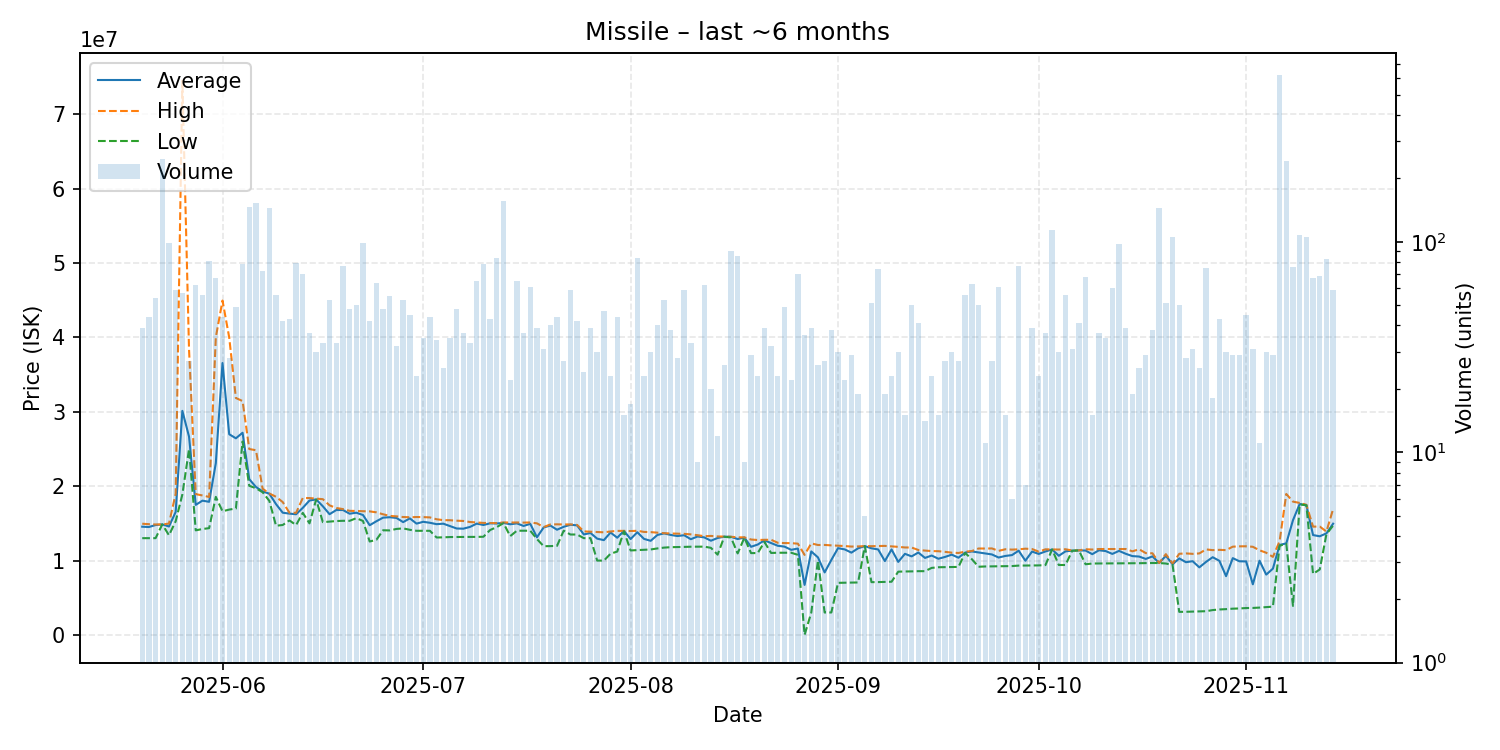

The table this chart was drawn from, first rows:
date, average, highest, lowest, order_count, volume
2025-05-20, 14550256, 14950000, 13010000, 18, 39
2025-05-21, 14507500, 14890000, 13010000, 20, 44
2025-05-22, 14774630, 14850000, 13010000, 20, 54
2025-05-23, 14860000, 14860000, 14860000, 13, 246
2025-05-24, 14576162, 14970000, 13400000, 38, 99
2025-05-25, 16533898, 18980000, 15280000, 28, 59
2025-05-26, 30120877, 74500000, 18880000, 22, 57
2025-05-27, 26647407, 38290000, 24990000, 15, 27
2025-05-28, 17484194, 18930000, 14060000, 23, 62
2025-05-29, 18051429, 18750000, 14240000, 23, 56
2025-05-30, 17896790, 18550000, 14355000, 24, 81
2025-05-31, 23093881, 40000000, 18560000, 25, 67
2025-06-01, 36550682, 44950000, 16620000, 21, 44
2025-06-02, 26979286, 40000000, 16850000, 7, 28
2025-06-03, 26433469, 31850000, 16995000, 24, 49
2025-06-04, 27179487, 31440000, 26005000, 30, 78
2025-06-05, 20940000, 24990000, 20050000, 39, 147
2025-06-06, 19890000, 24830000, 19720000, 45, 153
2025-06-07, 19288356, 19650000, 19180000, 21, 73
2025-06-08, 18990000, 19020000, 18020000, 37, 145
2025-06-09, 17584643, 18570000, 14680000, 27, 56
2025-06-10, 16431190, 17860000, 14780000, 16, 42
2025-06-11, 16310465, 16430000, 15395000, 12, 43
2025-06-12, 16223924, 16410000, 14770000, 23, 79
2025-06-13, 17085000, 18410000, 16410000, 31, 70
2025-06-14, 18068649, 18400000, 15000000, 13, 37
2025-06-15, 18218000, 18330000, 18200000, 16, 30
2025-06-16, 17293939, 18250000, 15160000, 15, 33
2025-06-17, 16230755, 17420000, 15240000, 23, 53
2025-06-18, 16787273, 17070000, 15310000, 14, 33
2025-06-19, 16795065, 16920000, 15345000, 28, 77
2025-06-20, 16297500, 16680000, 15340000, 18, 48
2025-06-21, 16431200, 16670000, 15700000, 21, 50
2025-06-22, 16120505, 16630000, 15320000, 30, 99
2025-06-23, 14749524, 16610000, 12560000, 16, 42
2025-06-24, 15281875, 16480000, 12790000, 26, 64
2025-06-25, 15767292, 16220000, 14070000, 24, 48
2025-06-26, 15824182, 16000000, 14050000, 22, 55
2025-06-27, 15730000, 15940000, 14250000, 12, 32
2025-06-28, 15164906, 15850000, 14325000, 18, 53
2025-06-29, 15670667, 15820000, 14135000, 24, 45
2025-06-30, 14965217, 15850000, 14000000, 12, 23
2025-07-01, 15207143, 15840000, 14000000, 12, 35
2025-07-02, 15078409, 15800000, 14000000, 17, 44
2025-07-03, 14890294, 15550000, 13100000, 12, 34
2025-07-04, 14957200, 15430000, 13120000, 16, 25
2025-07-05, 14640000, 15420000, 13160000, 18, 35
2025-07-06, 14309792, 15360000, 13170000, 21, 48
2025-07-07, 14284865, 15320000, 13190000, 15, 37
2025-07-08, 14524545, 15180000, 13180000, 16, 33
2025-07-09, 14964154, 15120000, 13180000, 22, 65
2025-07-10, 14779487, 15060000, 13200000, 18, 78
2025-07-11, 15005116, 15050000, 14105000, 13, 43
2025-07-12, 14983929, 15030000, 14500000, 14, 84
2025-07-13, 15060000, 15130000, 15030000, 33, 157
2025-07-14, 14876818, 15110000, 13280000, 11, 22
2025-07-15, 14998923, 15120000, 14010000, 22, 65
2025-07-16, 14650541, 15100000, 14010000, 13, 37
2025-07-17, 14936393, 15120000, 14010000, 16, 61
2025-07-18, 13128198, 15000000, 12890000, 18, 39
... 119 more rows
